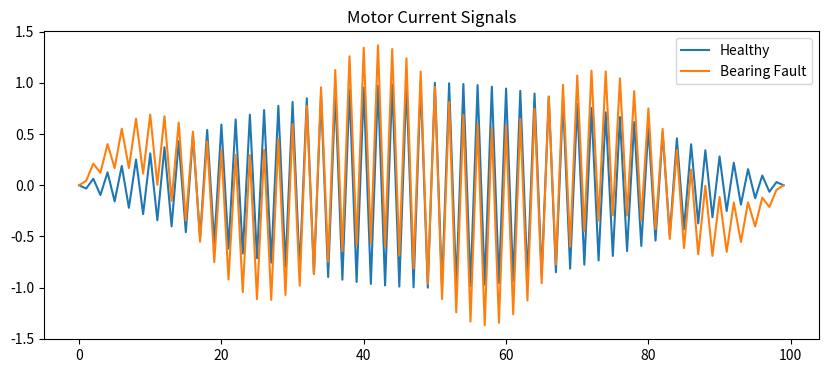

Write the Python code that produced this figure.
import numpy as np
import matplotlib.pyplot as plt
import pandas as pd

fs = 100
t = np.linspace(0, 1, fs)

healthy = np.sin(2 * np.pi * 50 * t)
bearing = healthy + 0.4 * np.sin(2 * np.pi * 300 * t)
rotor   = healthy * (1 + 0.3 * np.sin(2 * np.pi * 5 * t))
stator  = healthy + 0.3 * np.random.randn(len(t))

plt.figure(figsize=(10,4))
plt.plot(healthy, label="Healthy")
plt.plot(bearing, label="Bearing Fault")
plt.legend()
plt.title("Motor Current Signals")
plt.show()

def extract_features(signal):
    rms = np.sqrt(np.mean(signal**2))
    mean = np.mean(signal)
    var = np.var(signal)
    peak = np.max(np.abs(signal))
    return rms, mean, var, peak

features = {
    "Healthy": extract_features(healthy),
    "Bearing": extract_features(bearing),
    "Rotor": extract_features(rotor),
    "Stator": extract_features(stator)
}

df = pd.DataFrame(features, index=["RMS", "Mean", "Variance", "Peak"])
print(df)

def classify(signal):
    rms, mean, var, peak = extract_features(signal)

    if var > 0.25 and peak > 1.5:
        return "Bearing Fault"
    elif rms > 1.2 and mean > 0.1:
        return "Rotor Fault"
    elif var > 0.15:
        return "Stator Fault"
    else:
        return "Healthy Motor"

print("Healthy:", classify(healthy))
print("Bearing:", classify(bearing))
print("Rotor:", classify(rotor))
print("Stator:", classify(stator))

window = 250
print("\nReal-Time Simulation Output:")
for i in range(0, len(healthy), window):
    segment = healthy[i:i+window]
    print(classify(segment))

